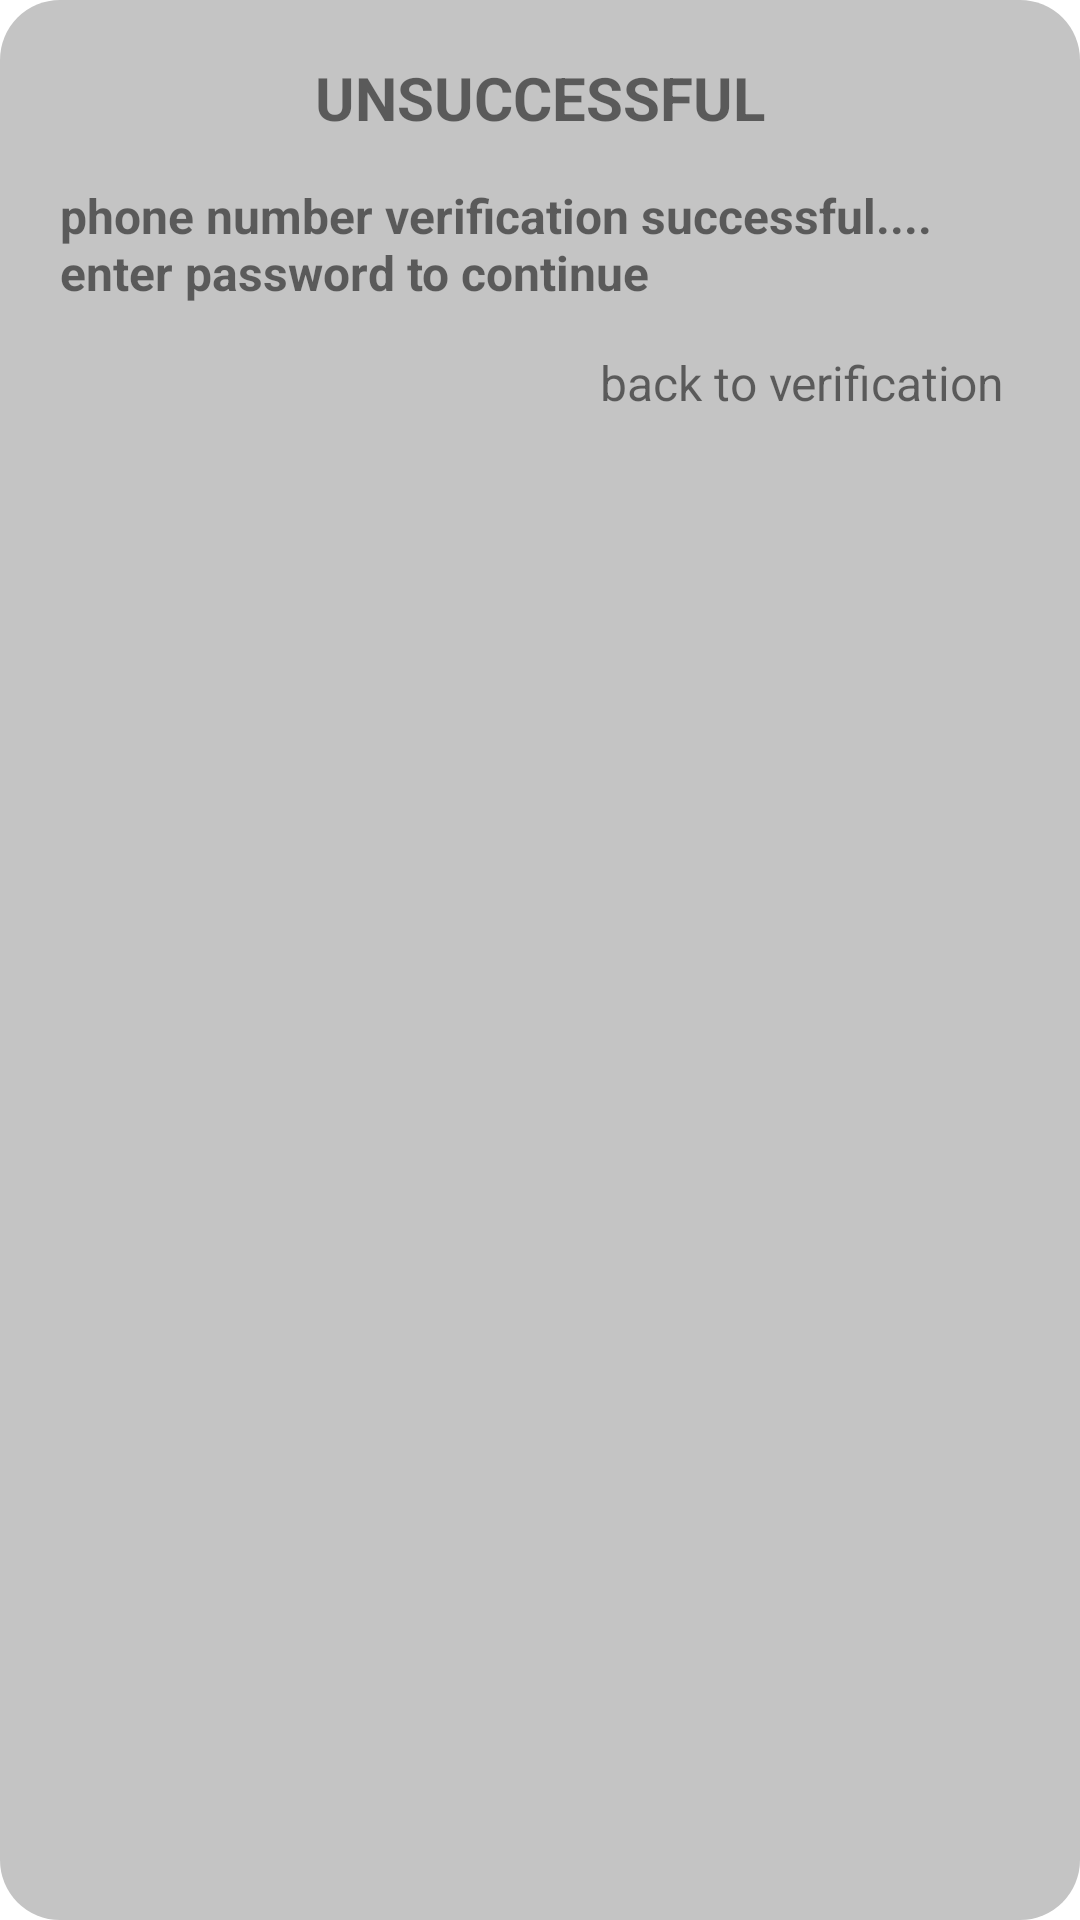

Android layout source for this screen:
<!-- AndroidManifest.xml: application theme Theme.Quotes_app -->
<!-- res/layout/activity_dialog_verification_unsuccessful.xml -->
<RelativeLayout xmlns:android="http://schemas.android.com/apk/res/android"
    android:layout_width="wrap_content"
    android:layout_height="wrap_content"
    android:layout_gravity="center"
    android:background="@drawable/dialogue_box"
    android:padding="15dp"
    android:radius="20dp">

    
    <TextView
        android:id="@+id/unsuccessful_message_header_text"
        android:layout_width="wrap_content"
        android:layout_height="wrap_content"
        android:layout_centerHorizontal="true"
        android:paddingTop="4sp"
        android:text="@string/unsuccessful_header_text"
        android:textStyle="bold"
        android:textAllCaps="true"
        android:textSize="20sp"
        xmlns:tools="http://schemas.android.com/tools"
        tools:context=".Authentication.DialogVerificationUnsuccessful"/>

    
    <TextView
        android:id="@+id/unsuccessful_message_text"
        android:layout_width="wrap_content"
        android:layout_height="wrap_content"
        android:textStyle="bold"
        android:layout_below="@id/unsuccessful_message_header_text"
        android:paddingTop="15sp"
        android:paddingLeft="5sp"
        android:paddingRight="5sp"
        android:layout_centerHorizontal="true"
        android:layout_centerVertical="true"
        android:text="@string/unsuccessful_message"
        android:textSize="16sp" />

    
    <TextView
        android:id="@+id/enter_password_btn"
        android:layout_width="wrap_content"
        android:layout_height="wrap_content"
        android:layout_below="@id/unsuccessful_message_text"
        android:layout_alignParentEnd="true"
        android:paddingStart="0sp"
        android:paddingTop="15sp"
        android:paddingEnd="10sp"
        android:text="@string/back_to_verification"
        android:textSize="16sp" />

</RelativeLayout>
<!-- resources referenced by this layout -->
<resources>
  <!-- drawable dialogue_box (drawable) -->
  <?xml version="1.0" encoding="utf-8"?>
  <shape  xmlns:android="http://schemas.android.com/apk/res/android"
      android:shape="rectangle" android:padding="10dp">
      <solid android:color="?attr/colorSecondary" />
      <corners android:radius="20dp"/>
  </shape>
  <string name="back_to_verification">"back to verification"</string>
  <string name="unsuccessful_header_text">"unsuccessful"</string>
  <string name="unsuccessful_message">"phone number verification successful.... enter password to continue"</string>
  <style name="Theme.Quotes_app" parent="Theme.MaterialComponents.DayNight.NoActionBar">
          
          <item name="colorPrimary">@color/black</item>
          <item name="colorPrimaryVariant">@color/btn_color_white</item>
          <item name="colorOnPrimary">@color/background_white</item>
          
          <item name="colorSecondary">@color/notification_btn_white</item>
          <item name="colorSecondaryVariant">@color/notification_btn_white</item>
          <item name="colorOnSecondary">@color/white</item>
  
          <item name="colorTertiary">@color/bg_white</item>
          <item name="colorOnTertiary">@color/navbar</item>
          
          <item name="android:statusBarColor">?attr/colorOnPrimary</item>
          <item name="android:windowLightStatusBar" tools:targetApi="m">true</item>
  
          //button style
          <item name="materialButtonStyle">@style/button_theme</item>
      </style>
  
      //button theme
  <color name="black">#FF000000</color>
  <color name="btn_color_white">#E9E9E9</color>
  <color name="background_white">#E5E5E5</color>
  <color name="notification_btn_white">#C4C4C4</color>
  <color name="white">#FFFFFFFF</color>
  <color name="bg_white">#F5F5F5</color>
  <color name="navbar">#C4C4C4</color>
  <style name="button_theme" parent="Widget.MaterialComponents.Button">
          <item name="android:textColor">@color/black</item>
          <item name="android:backgroundTint">@color/white</item>
      </style>
  
      //profile theme
</resources>
